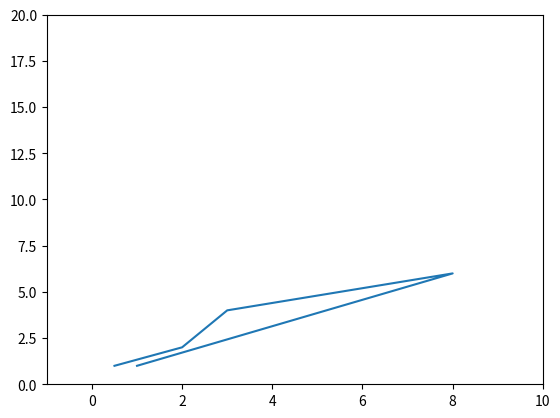

The matplotlib source for this figure:
import math as m
import numpy as np
import matplotlib.pyplot as plt
from scipy.integrate import odeint

plt.plot([0.5,2,3,8,1],[1,2,4,6,1])
plt.ylim([0,20])
plt.xlim([-1,10])
